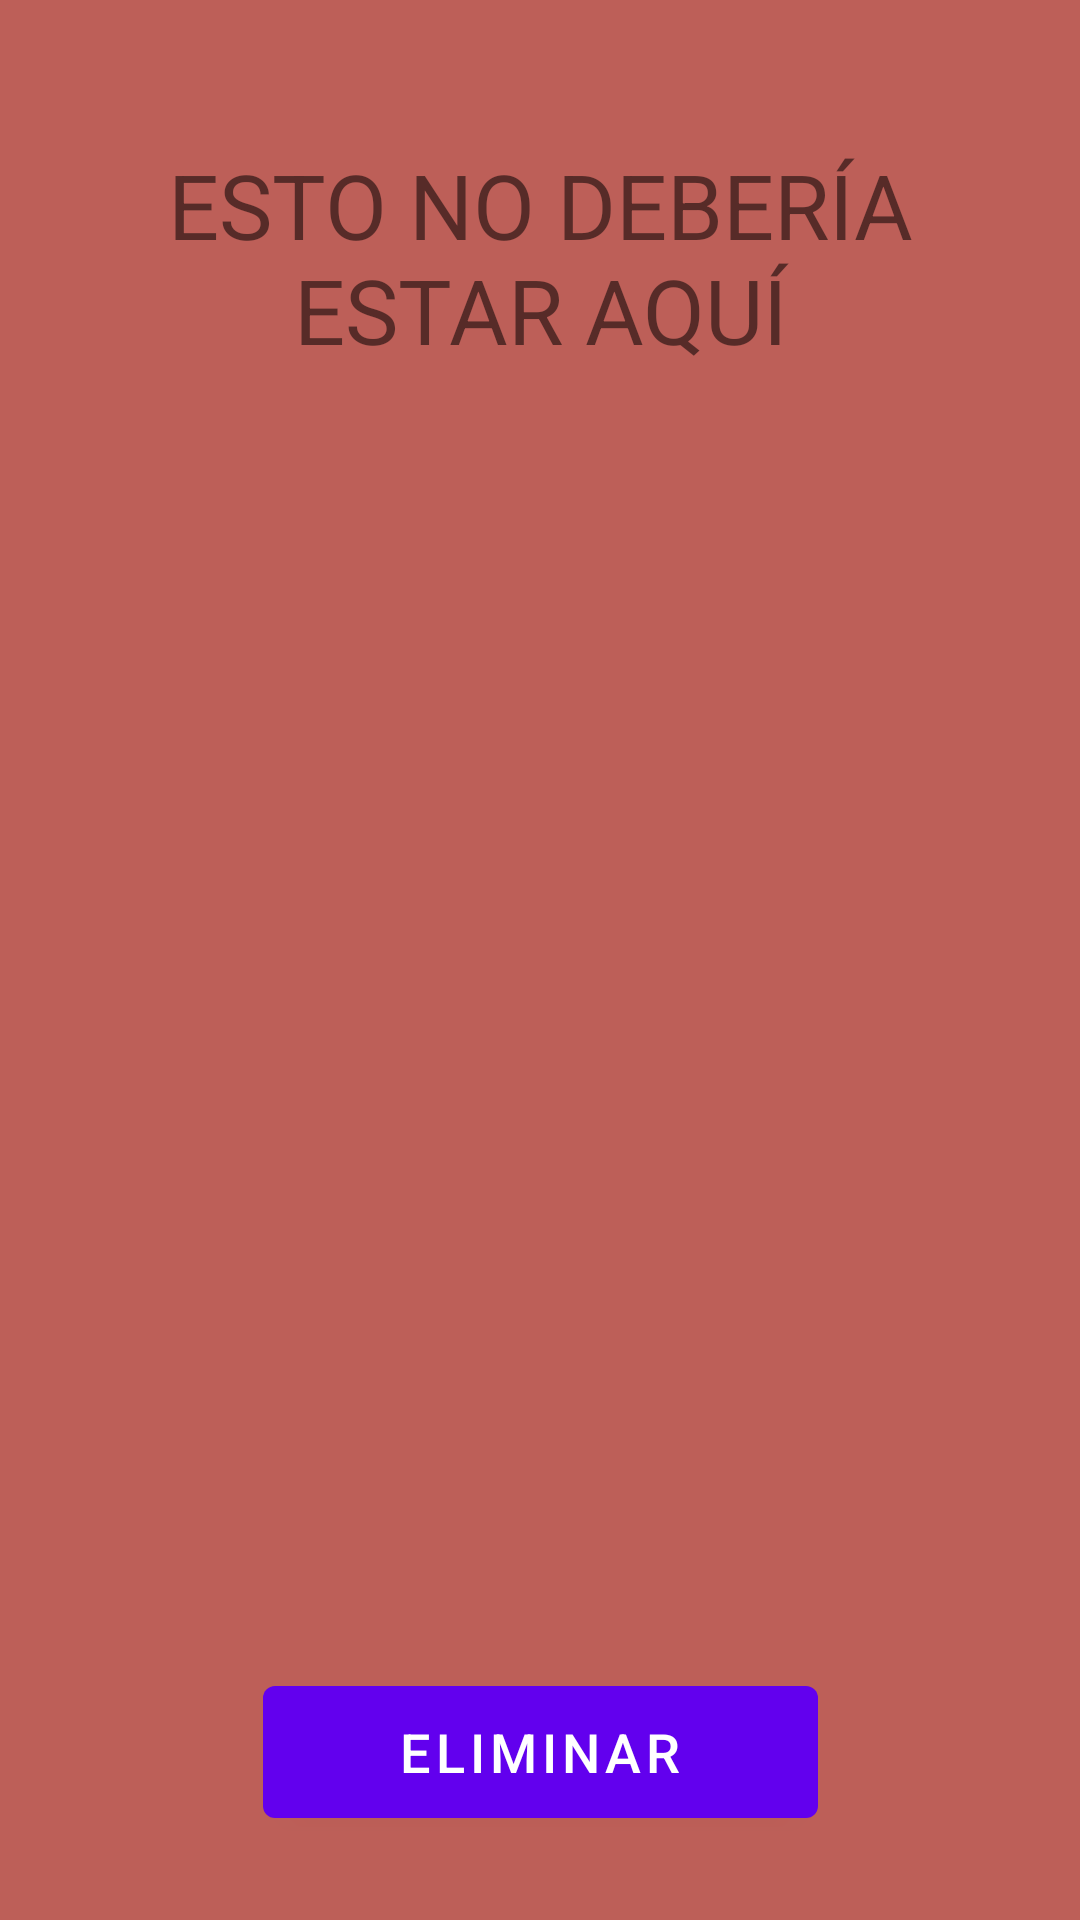

Reconstruct the res/layout file that produces this screen, plus the resources it refers to.
<!-- AndroidManifest.xml: application theme Theme.Gonzalez_Marcos_examen3t -->
<!-- res/layout/fragment_song.xml -->
<?xml version="1.0" encoding="utf-8"?>
<androidx.constraintlayout.widget.ConstraintLayout xmlns:android="http://schemas.android.com/apk/res/android"
    xmlns:app="http://schemas.android.com/apk/res-auto"
    xmlns:tools="http://schemas.android.com/tools"
    android:layout_width="match_parent"
    android:layout_height="match_parent"
    tools:context=".SongFragment"
    android:background="#BD5F58"
    >

    <ImageView
        android:id="@+id/disco"
        android:layout_width="182dp"
        android:layout_height="197dp"
        android:layout_gravity="center"
        app:layout_constraintEnd_toEndOf="parent"
        app:layout_constraintHorizontal_bias="0.497"
        app:layout_constraintStart_toStartOf="parent"
        app:layout_constraintTop_toBottomOf="@+id/titulo"
        tools:srcCompat="@drawable/disco" />

    <Button
        android:id="@+id/eliminar"
        android:layout_width="185dp"
        android:layout_height="56dp"
        android:layout_marginBottom="28dp"
        android:text="ELIMINAR"
        android:textSize="18sp"
        app:layout_constraintBottom_toBottomOf="parent"
        app:layout_constraintEnd_toEndOf="parent"
        app:layout_constraintStart_toStartOf="parent" />

    <ScrollView
        android:id="@+id/descripcion"
        android:layout_width="match_parent"
        android:layout_height="269dp"
        android:layout_marginHorizontal="20dp"
        android:layout_marginTop="8dp"
        app:layout_constraintEnd_toEndOf="parent"
        app:layout_constraintHorizontal_bias="0.0"
        app:layout_constraintStart_toStartOf="parent"
        app:layout_constraintTop_toBottomOf="@+id/disco">

    </ScrollView>

    <TextView
        android:id="@+id/titulo"
        android:layout_width="339dp"
        android:layout_height="106dp"
        android:layout_marginTop="48dp"
        android:textSize="30dp"
        android:textAlignment="center"
        android:text="ESTO NO DEBERÍA ESTAR AQUÍ"
        app:layout_constraintEnd_toEndOf="parent"
        app:layout_constraintStart_toStartOf="parent"
        app:layout_constraintTop_toTopOf="parent" />


</androidx.constraintlayout.widget.ConstraintLayout>
<!-- resources referenced by this layout -->
<resources>
  <style name="Theme.Gonzalez_Marcos_examen3t" parent="Theme.MaterialComponents.DayNight.DarkActionBar">
          
          <item name="colorPrimary">@color/purple_500</item>
          <item name="colorPrimaryVariant">@color/purple_700</item>
          <item name="colorOnPrimary">@color/white</item>
          
          <item name="colorSecondary">@color/teal_200</item>
          <item name="colorSecondaryVariant">@color/teal_700</item>
          <item name="colorOnSecondary">@color/black</item>
          
          <item name="android:statusBarColor" tools:targetApi="l">?attr/colorPrimaryVariant</item>
          
      </style>
  <!-- not gathered from this repository: default colours our renderer supplied (Android Studio template values) -->
  <color name="purple_500">#FF6200EE</color>
  <color name="purple_700">#FF3700B3</color>
  <color name="teal_200">#FF03DAC5</color>
  <color name="teal_700">#FF018786</color>
  <color name="black">#FF000000</color>
  <color name="white">#FFFFFFFF</color>
</resources>
